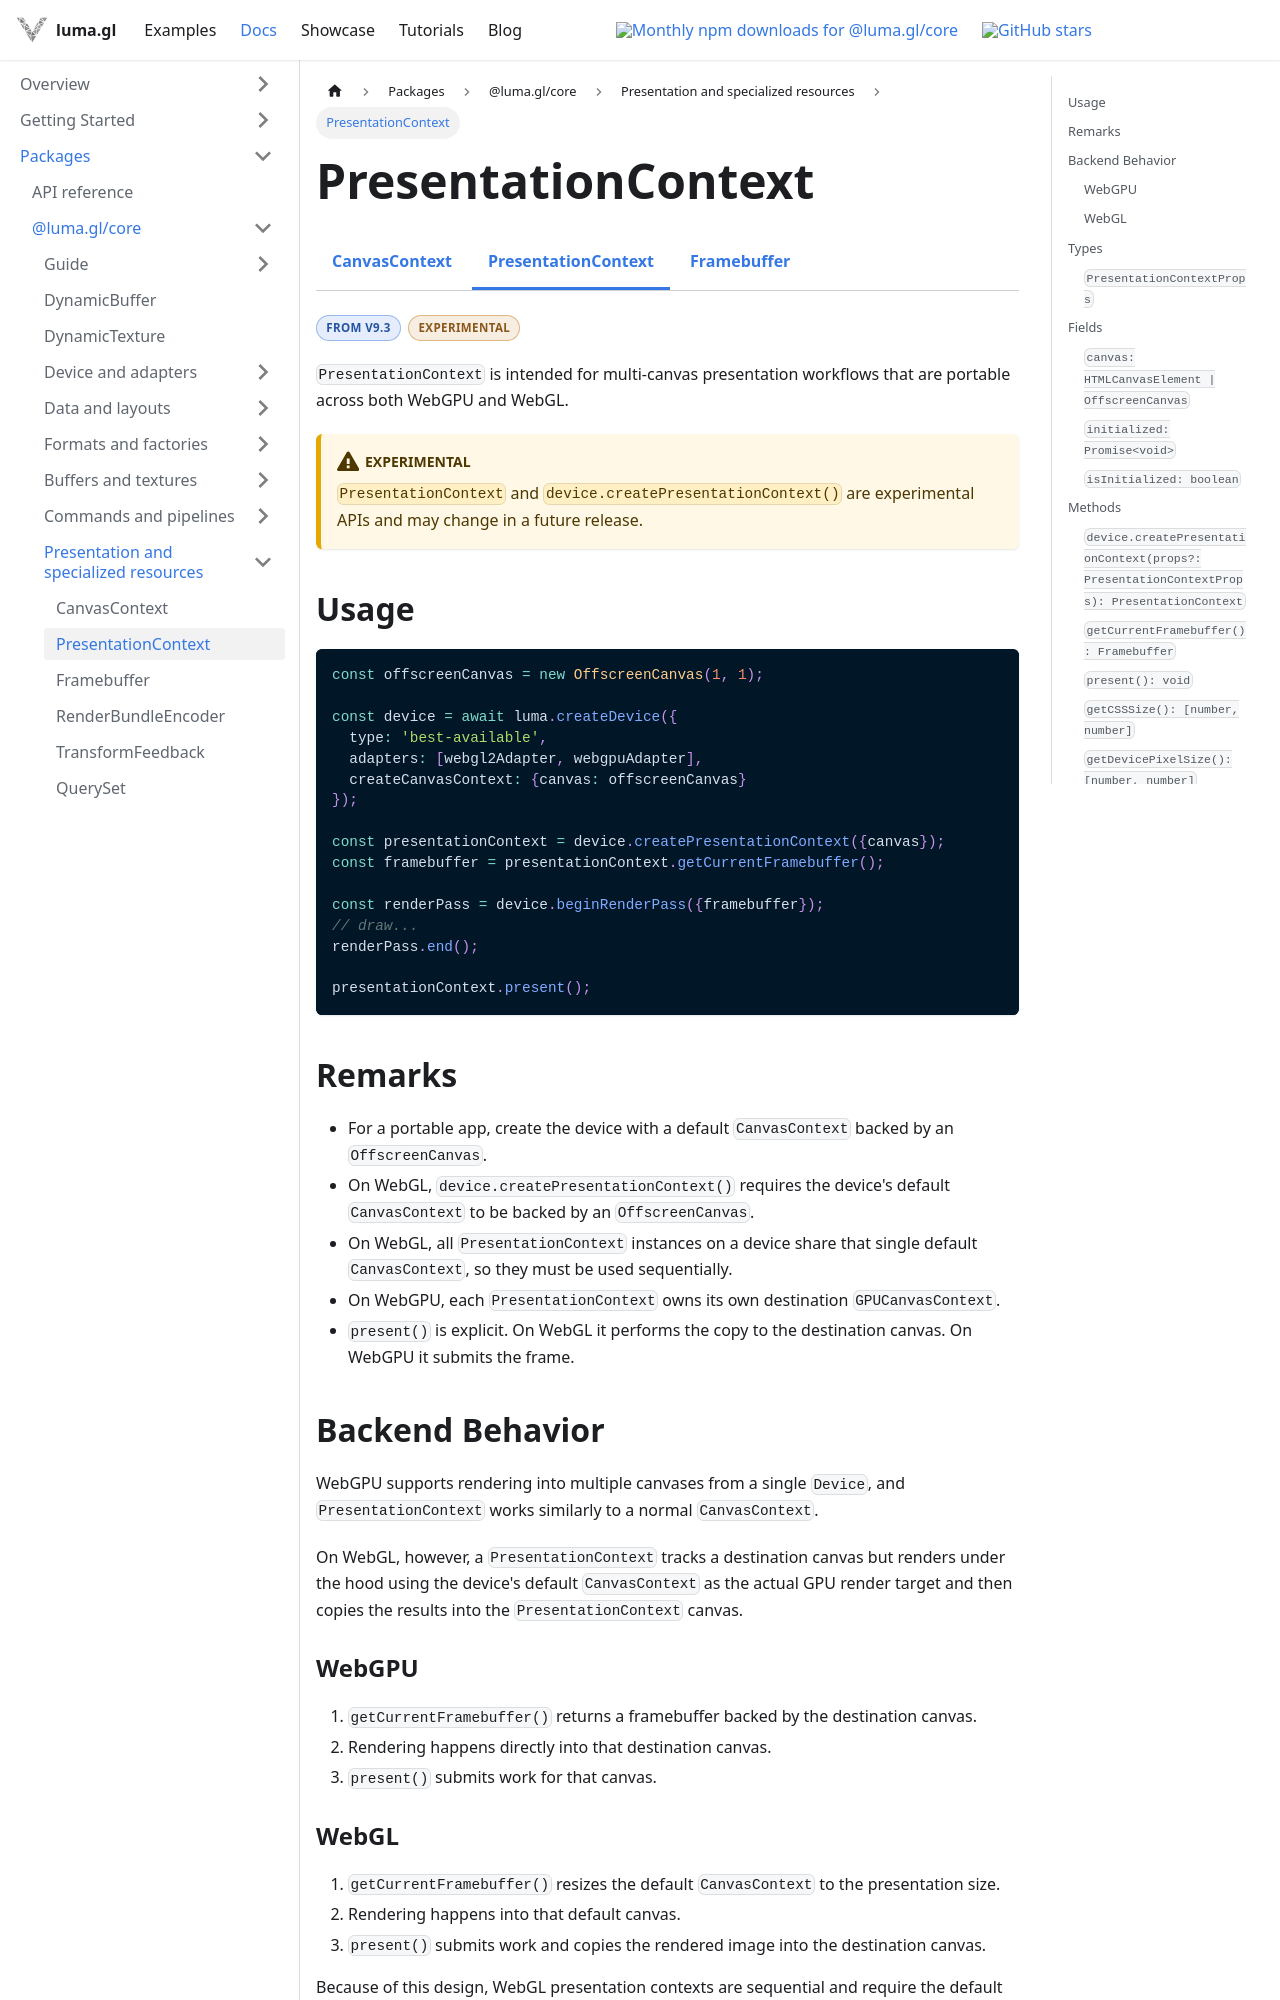

repository: visgl/luma.gl · page: next/docs/api-reference/core/presentation-context.html · generator: docusaurus

import {DocumentationBadge, DocumentationBadges} from '@site/src/components/docs/documentation-badges';
import {CoreDocsTabs} from '@site/src/components/docs/core-docs-tabs';

# PresentationContext

<CoreDocsTabs group="presentation" active="presentation-context" />

<DocumentationBadges>
  <DocumentationBadge tone="version">From v9.3</DocumentationBadge>
  <DocumentationBadge tone="experimental">Experimental</DocumentationBadge>
</DocumentationBadges>

`PresentationContext` is intended for multi-canvas presentation workflows that are portable across both WebGPU and WebGL.

:::caution[Experimental]
`PresentationContext` and `device.createPresentationContext()` are experimental APIs and may change in a future release.
:::

## Usage

```ts
const offscreenCanvas = new OffscreenCanvas(1, 1);

const device = await luma.createDevice({
  type: 'best-available',
  adapters: [webgl2Adapter, webgpuAdapter],
  createCanvasContext: {canvas: offscreenCanvas}
});

const presentationContext = device.createPresentationContext({canvas});
const framebuffer = presentationContext.getCurrentFramebuffer();

const renderPass = device.beginRenderPass({framebuffer});
// draw...
renderPass.end();

presentationContext.present();
```

## Remarks

- For a portable app, create the device with a default `CanvasContext` backed by an `OffscreenCanvas`.
- On WebGL, `device.createPresentationContext()` requires the device's default `CanvasContext` to be backed by an `OffscreenCanvas`.
- On WebGL, all `PresentationContext` instances on a device share that single default `CanvasContext`, so they must be used sequentially.
- On WebGPU, each `PresentationContext` owns its own destination `GPUCanvasContext`.
- `present()` is explicit. On WebGL it performs the copy to the destination canvas. On WebGPU it submits the frame.

## Backend Behavior

WebGPU supports rendering into multiple canvases from a single `Device`, and `PresentationContext` works similarly to a normal `CanvasContext`.

On WebGL, however, a `PresentationContext` tracks a destination canvas but renders under the hood using the device's default `CanvasContext` as the actual GPU render target and then copies the results into the `PresentationContext` canvas.
